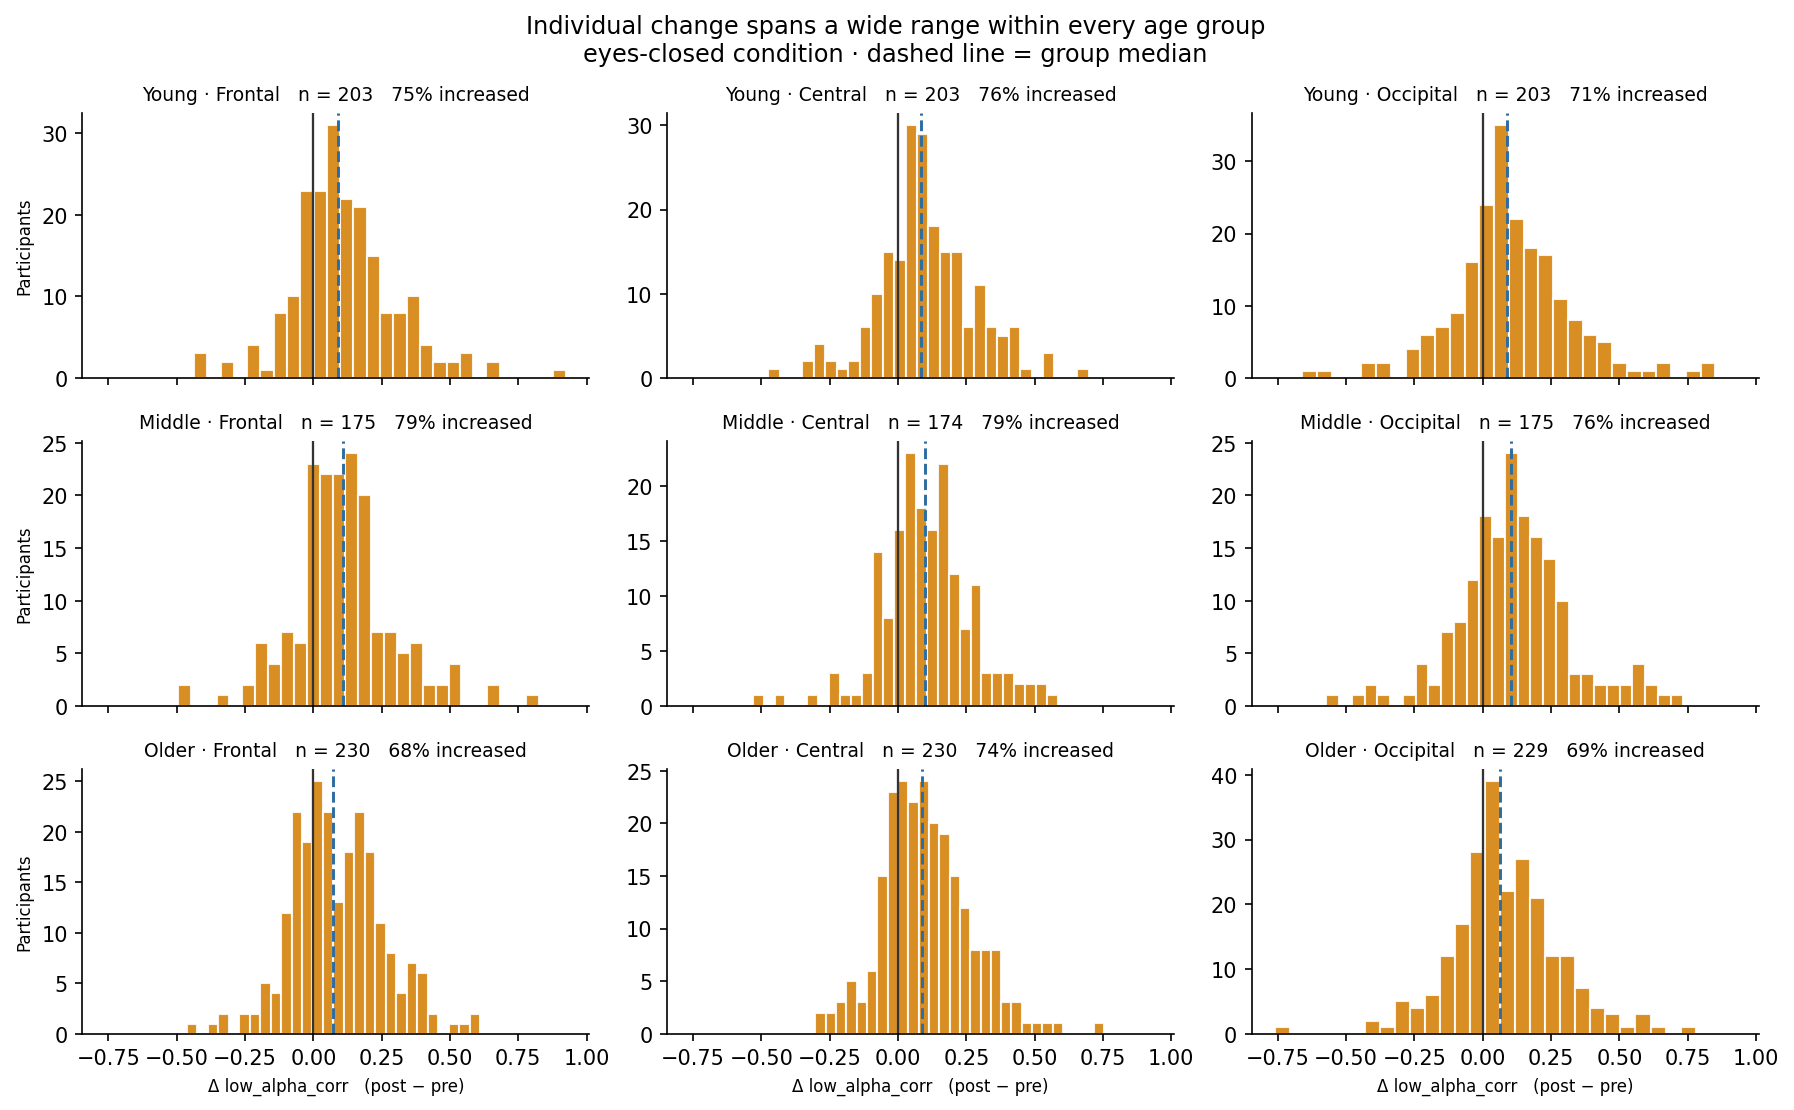

The file beside this chart, header and first rows:
task, region, group, n, median, iqr_lo, iqr_hi, iqr, pct_up, median_over_iqr, levene_p_across_groups
EyesClosed, frontal, Young, 203, 0.09057, 0.000473, 0.2045, 0.204, 74.88, 0.444, 0.7762
EyesClosed, frontal, Middle, 175, 0.1098, 0.01654, 0.1894, 0.1729, 78.86, 0.6351, 0.7762
EyesClosed, frontal, Older, 230, 0.07249, -0.02187, 0.1979, 0.2197, 67.83, 0.3299, 0.7762
EyesClosed, central, Young, 203, 0.08227, 0.0156, 0.2014, 0.1858, 76.35, 0.4428, 0.828
EyesClosed, central, Middle, 174, 0.09683, 0.01591, 0.1965, 0.1806, 78.74, 0.5362, 0.828
EyesClosed, central, Older, 230, 0.0886, -0.001729, 0.194, 0.1957, 74.35, 0.4527, 0.828
EyesClosed, occipital, Young, 203, 0.08958, -0.006292, 0.2283, 0.2346, 71.43, 0.3819, 0.687
EyesClosed, occipital, Middle, 175, 0.1038, 0.009152, 0.2265, 0.2173, 76.0, 0.4777, 0.687
EyesClosed, occipital, Older, 229, 0.06339, -0.02568, 0.1862, 0.2119, 69.43, 0.2992, 0.687
EyesOpen, frontal, Young, 203, 0.05489, -0.03212, 0.1716, 0.2037, 65.02, 0.2695, 0.3162
EyesOpen, frontal, Middle, 173, 0.01598, -0.05033, 0.1052, 0.1556, 56.65, 0.1027, 0.3162
EyesOpen, frontal, Older, 226, 0.02211, -0.04434, 0.1175, 0.1619, 58.41, 0.1366, 0.3162
EyesOpen, central, Young, 203, 0.07723, 0.0002554, 0.1876, 0.1874, 74.88, 0.4121, 0.1863
EyesOpen, central, Middle, 175, 0.05986, -0.0008088, 0.1563, 0.1571, 73.71, 0.3811, 0.1863
EyesOpen, central, Older, 229, 0.06328, -0.007353, 0.1546, 0.1619, 71.62, 0.3908, 0.1863
EyesOpen, occipital, Young, 203, 0.08346, -0.01794, 0.2162, 0.2342, 71.43, 0.3564, 0.3036
EyesOpen, occipital, Middle, 175, 0.05447, -0.0454, 0.1468, 0.1922, 65.71, 0.2834, 0.3036
EyesOpen, occipital, Older, 228, 0.04575, -0.03471, 0.1887, 0.2235, 65.35, 0.2048, 0.3036
